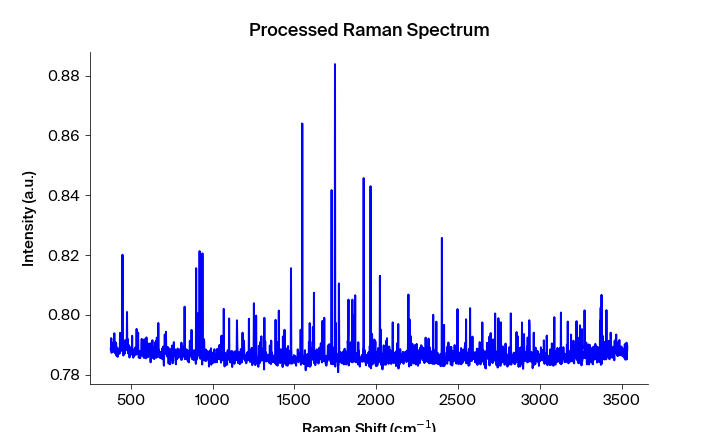

The file beside this chart, header and first rows:
Pixels #, Intensity (a.u.), Wavelength (nm), Raman shift (cm-1), Raman shift (cm-1) adjusted, Filtered Intensity (a.u.), Baselined Filtered Intensity (a.u.)
0.0, 0.7889, 545.7, 471.5, 376.7, 0.7882, 0.002852
1.0, 0.7882, 545.7, 473.3, 378.6, 0.7882, 0.002852
2.0, 0.7923, 545.8, 475.2, 380.4, 0.7882, 0.002852
3.0, 0.7874, 545.9, 477, 382.3, 0.7882, 0.002852
4.0, 0.7881, 545.9, 478.8, 384.1, 0.7883, 0.00294
5.0, 0.7886, 546, 480.7, 386, 0.7883, 0.00294
6.0, 0.7883, 546, 482.5, 387.9, 0.7886, 0.0033
7.0, 0.7897, 546.1, 484.4, 389.7, 0.7892, 0.003818
8.0, 0.7892, 546.1, 486.2, 391.6, 0.7892, 0.003818
9.0, 0.7908, 546.2, 488.1, 393.4, 0.7897, 0.004326
10.0, 0.7877, 546.2, 489.9, 395.3, 0.7897, 0.00441
11.0, 0.7897, 546.3, 491.7, 397.1, 0.7897, 0.00441
12.0, 0.7939, 546.3, 493.6, 399, 0.7888, 0.003446
13.0, 0.7888, 546.4, 495.4, 400.9, 0.7897, 0.00441
14.0, 0.7872, 546.5, 497.3, 402.7, 0.7888, 0.003446
15.0, 0.791, 546.5, 499.1, 404.6, 0.7888, 0.003446
16.0, 0.7881, 546.6, 500.9, 406.4, 0.7895, 0.004133
17.0, 0.7895, 546.6, 502.8, 408.3, 0.7895, 0.004133
18.0, 0.7906, 546.7, 504.6, 410.1, 0.7881, 0.00276
19.0, 0.7864, 546.7, 506.4, 412, 0.7891, 0.003781
20.0, 0.787, 546.8, 508.3, 413.8, 0.7884, 0.003022
21.0, 0.7891, 546.8, 510.1, 415.7, 0.787, 0.001618
22.0, 0.7884, 546.9, 511.9, 417.5, 0.787, 0.001618
23.0, 0.786, 546.9, 513.8, 419.4, 0.7876, 0.002277
24.0, 0.7866, 547, 515.6, 421.2, 0.7876, 0.002257
25.0, 0.7876, 547.1, 517.5, 423.1, 0.7876, 0.002257
26.0, 0.7876, 547.1, 519.3, 424.9, 0.7876, 0.002277
27.0, 0.7884, 547.2, 521.1, 426.8, 0.7876, 0.002277
28.0, 0.7889, 547.2, 523, 428.6, 0.7883, 0.002981
29.0, 0.787, 547.3, 524.8, 430.5, 0.7884, 0.003077
30.0, 0.7883, 547.3, 526.6, 432.3, 0.7889, 0.003525
31.0, 0.794, 547.4, 528.5, 434.2, 0.7895, 0.004168
32.0, 0.7932, 547.4, 530.3, 436, 0.7895, 0.004168
33.0, 0.7895, 547.5, 532.1, 437.9, 0.7904, 0.005035
34.0, 0.7886, 547.6, 534, 439.7, 0.7895, 0.004168
35.0, 0.7904, 547.6, 535.8, 441.6, 0.7886, 0.003223
36.0, 0.788, 547.7, 537.6, 443.4, 0.7886, 0.003223
37.0, 0.7884, 547.7, 539.4, 445.3, 0.7904, 0.005035
38.0, 0.7904, 547.8, 541.3, 447.1, 0.789, 0.003637
39.0, 0.8201, 547.8, 543.1, 449, 0.7904, 0.00506
40.0, 0.789, 547.9, 544.9, 450.8, 0.7904, 0.00506
41.0, 0.791, 547.9, 546.8, 452.7, 0.789, 0.003637
42.0, 0.7865, 548, 548.6, 454.5, 0.7889, 0.00354
43.0, 0.7874, 548, 550.4, 456.4, 0.7887, 0.003339
44.0, 0.7889, 548.1, 552.2, 458.2, 0.7874, 0.002059
45.0, 0.7887, 548.2, 554.1, 460, 0.7887, 0.003339
46.0, 0.7871, 548.2, 555.9, 461.9, 0.7889, 0.00354
47.0, 0.7907, 548.3, 557.7, 463.7, 0.7898, 0.004453
48.0, 0.7916, 548.3, 559.6, 465.6, 0.7898, 0.004453
49.0, 0.7898, 548.4, 561.4, 467.4, 0.7898, 0.004453
50.0, 0.7887, 548.4, 563.2, 469.3, 0.7898, 0.004453
51.0, 0.7883, 548.5, 565, 471.1, 0.7892, 0.003816
52.0, 0.7899, 548.5, 566.9, 472.9, 0.7892, 0.003816
53.0, 0.7892, 548.6, 568.7, 474.8, 0.7892, 0.003816
54.0, 0.801, 548.7, 570.5, 476.6, 0.7899, 0.004591
55.0, 0.7883, 548.7, 572.3, 478.5, 0.7892, 0.003816
56.0, 0.792, 548.8, 574.1, 480.3, 0.7883, 0.002923
57.0, 0.7878, 548.8, 576, 482.2, 0.7878, 0.002466
58.0, 0.7872, 548.9, 577.8, 484, 0.7878, 0.002466
59.0, 0.7871, 548.9, 579.6, 485.8, 0.7878, 0.002466
... 1,988 more rows
